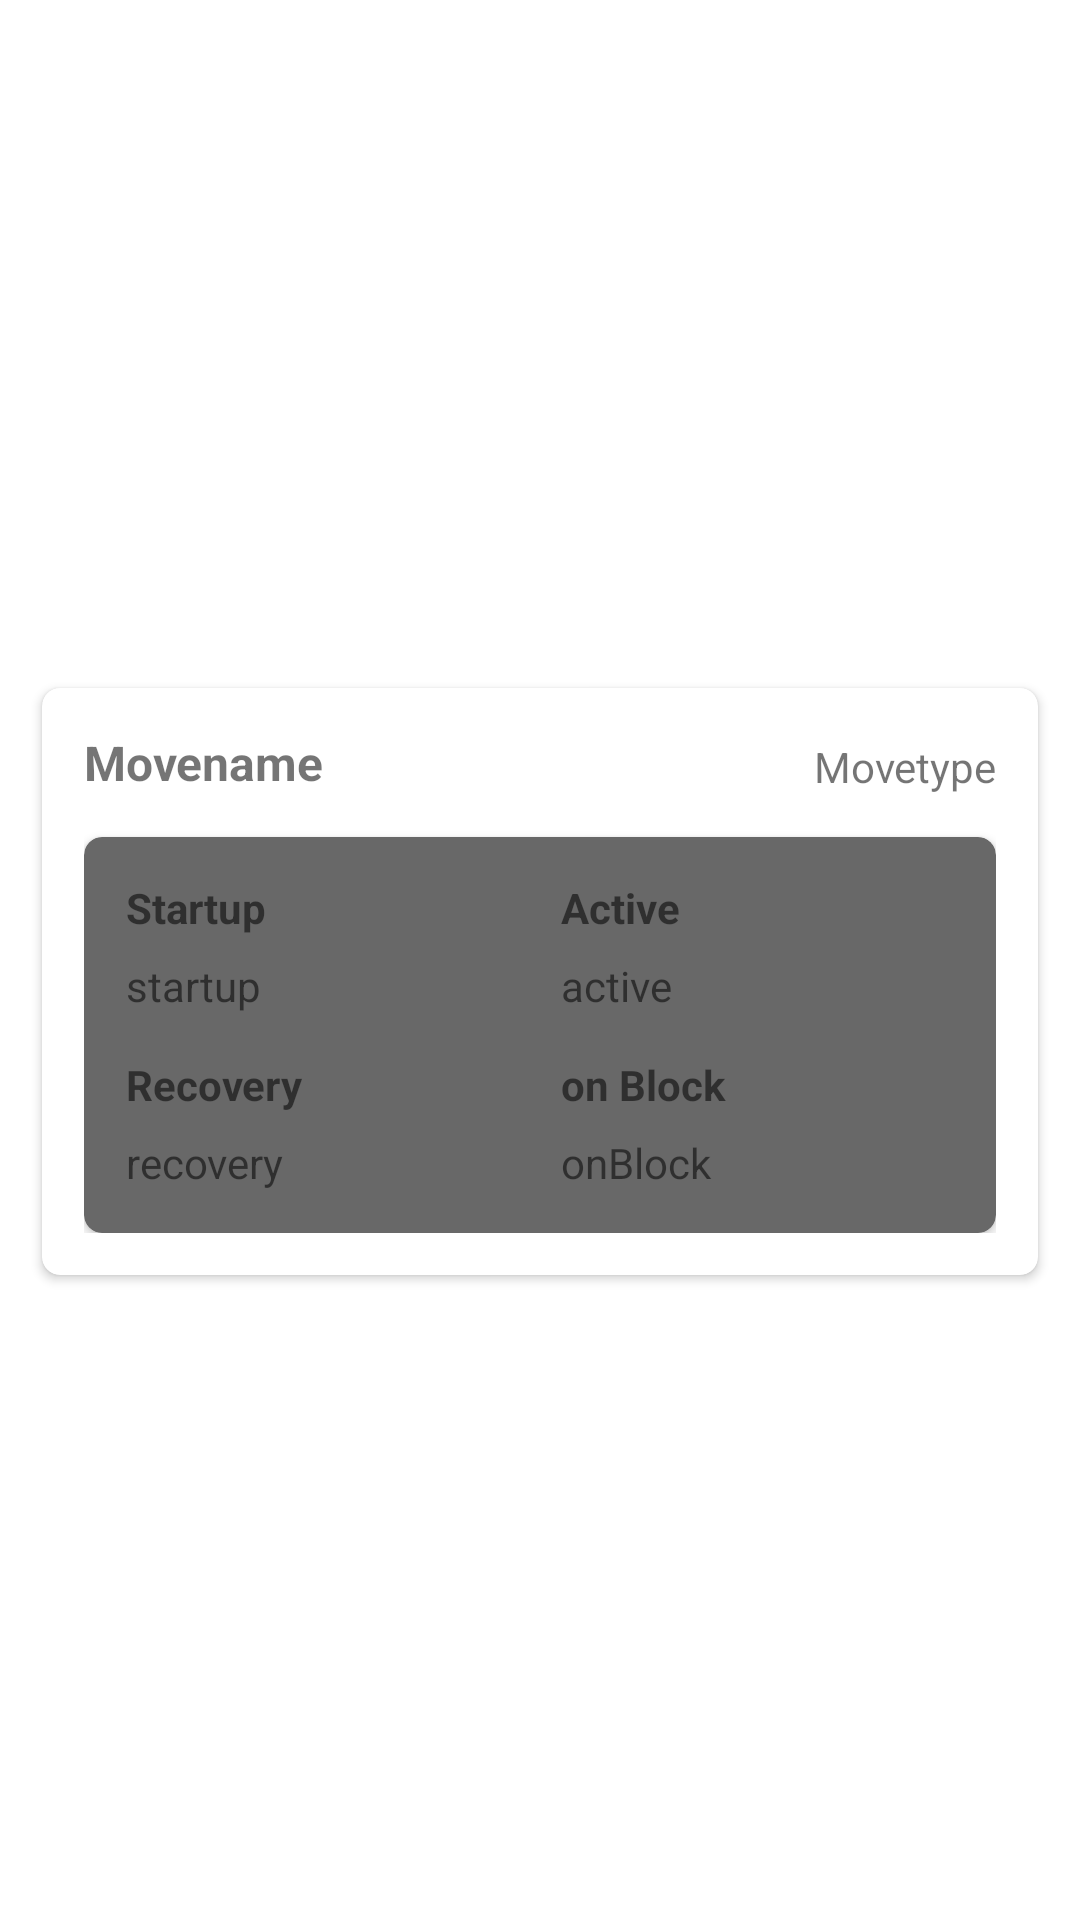

Here is an Android app screen rendered from its layout file. Give the layout XML and the strings, colors and styles it references.
<!-- AndroidManifest.xml: application theme Theme.FrameTrap -->
<!-- res/layout/move_list_row.xml -->
<?xml version="1.0" encoding="utf-8"?>
<androidx.constraintlayout.widget.ConstraintLayout xmlns:android="http://schemas.android.com/apk/res/android"
    xmlns:app="http://schemas.android.com/apk/res-auto"
    xmlns:tools="http://schemas.android.com/tools"
    android:layout_width="match_parent"
    android:layout_height="wrap_content">

    <androidx.cardview.widget.CardView
        android:layout_width="match_parent"
        android:layout_height="wrap_content"
        android:layout_marginStart="14dp"
        android:layout_marginTop="14dp"
        android:layout_marginEnd="14dp"
        app:cardCornerRadius="6dp"
        app:layout_constraintBottom_toBottomOf="parent"
        app:layout_constraintEnd_toEndOf="parent"
        app:layout_constraintStart_toStartOf="parent"
        app:layout_constraintTop_toTopOf="parent">

        <androidx.constraintlayout.widget.ConstraintLayout
            android:layout_width="match_parent"
            android:layout_height="match_parent"
            android:padding="14dp">

            <TextView
                android:id="@+id/move_name_textView"
                android:layout_width="wrap_content"
                android:layout_height="wrap_content"
                android:gravity="start"
                android:text="Movename"
                android:textSize="16sp"
                android:textStyle="bold"
                app:layout_constraintStart_toStartOf="parent"
                app:layout_constraintTop_toTopOf="parent" />

            <TextView
                android:id="@+id/move_type_textView"
                android:layout_width="wrap_content"
                android:layout_height="wrap_content"
                android:gravity="end"
                android:text="Movetype"
                android:textSize="14sp"
                app:layout_constraintBottom_toBottomOf="@+id/move_name_textView"
                app:layout_constraintEnd_toEndOf="parent" />

            <androidx.cardview.widget.CardView
                android:layout_width="0dp"
                android:layout_height="wrap_content"
                android:layout_marginTop="14dp"
                android:background="#9E9E9E"
                app:cardBackgroundColor="#686868"
                app:cardCornerRadius="6dp"
                app:layout_constraintBottom_toBottomOf="parent"
                app:layout_constraintEnd_toEndOf="parent"
                app:layout_constraintStart_toStartOf="parent"
                app:layout_constraintTop_toBottomOf="@+id/move_name_textView">

                <LinearLayout
                    android:layout_width="match_parent"
                    android:layout_height="match_parent"
                    android:orientation="vertical"
                    android:padding="14dp">

                    <androidx.constraintlayout.widget.ConstraintLayout
                        android:layout_width="match_parent"
                        android:layout_height="wrap_content">

                        <TextView
                            android:id="@+id/textView3"
                            android:layout_width="0dp"
                            android:layout_height="wrap_content"
                            android:paddingRight="7dp"
                            android:text="Startup"
                            android:textStyle="bold"
                            app:layout_constraintEnd_toStartOf="@+id/textView5"
                            app:layout_constraintStart_toStartOf="parent"
                            app:layout_constraintTop_toTopOf="parent" />

                        <TextView
                            android:id="@+id/textView5"
                            android:layout_width="0dp"
                            android:layout_height="wrap_content"
                            android:paddingLeft="7dp"
                            android:text="Active"
                            android:textStyle="bold"
                            app:layout_constraintEnd_toEndOf="parent"
                            app:layout_constraintStart_toEndOf="@+id/textView3"
                            app:layout_constraintTop_toTopOf="parent" />

                    </androidx.constraintlayout.widget.ConstraintLayout>

                    <androidx.constraintlayout.widget.ConstraintLayout
                        android:layout_width="match_parent"
                        android:layout_height="match_parent">

                        <TextView
                            android:id="@+id/startup_textView"
                            android:layout_width="0dp"
                            android:layout_height="wrap_content"
                            android:paddingTop="7dp"
                            android:paddingRight="7dp"
                            android:paddingBottom="14dp"
                            android:text="startup"
                            android:textSize="14sp"
                            app:layout_constraintEnd_toStartOf="@+id/active_textView"
                            app:layout_constraintStart_toStartOf="parent"
                            app:layout_constraintTop_toTopOf="parent" />

                        <TextView
                            android:id="@+id/active_textView"
                            android:layout_width="0dp"
                            android:layout_height="wrap_content"
                            android:paddingLeft="7dp"
                            android:paddingTop="7dp"
                            android:paddingBottom="14dp"
                            android:text="active"
                            android:textSize="14sp"
                            app:layout_constraintEnd_toEndOf="parent"
                            app:layout_constraintStart_toEndOf="@+id/startup_textView"
                            app:layout_constraintTop_toTopOf="parent" />
                    </androidx.constraintlayout.widget.ConstraintLayout>

                    <androidx.constraintlayout.widget.ConstraintLayout
                        android:layout_width="match_parent"
                        android:layout_height="match_parent">

                        <TextView
                            android:id="@+id/textView6"
                            android:layout_width="0dp"
                            android:layout_height="wrap_content"
                            android:paddingRight="7dp"
                            android:text="Recovery"
                            android:textStyle="bold"
                            app:layout_constraintEnd_toStartOf="@+id/textView7"
                            app:layout_constraintStart_toStartOf="parent"
                            app:layout_constraintTop_toTopOf="parent" />

                        <TextView
                            android:id="@+id/textView7"
                            android:layout_width="0dp"
                            android:layout_height="wrap_content"
                            android:paddingLeft="7dp"
                            android:text="on Block"
                            android:textStyle="bold"
                            app:layout_constraintEnd_toEndOf="parent"
                            app:layout_constraintStart_toEndOf="@+id/textView6"
                            app:layout_constraintTop_toTopOf="parent" />
                    </androidx.constraintlayout.widget.ConstraintLayout>

                    <androidx.constraintlayout.widget.ConstraintLayout
                        android:layout_width="match_parent"
                        android:layout_height="match_parent">

                        <TextView
                            android:id="@+id/recovery_textView"
                            android:layout_width="0dp"
                            android:layout_height="wrap_content"
                            android:paddingTop="7dp"
                            android:paddingRight="7dp"
                            android:text="recovery"
                            android:textSize="14sp"
                            app:layout_constraintEnd_toStartOf="@+id/onblock_textView"
                            app:layout_constraintStart_toStartOf="parent"
                            app:layout_constraintTop_toTopOf="parent" />

                        <TextView
                            android:id="@+id/onblock_textView"
                            android:layout_width="0dp"
                            android:layout_height="wrap_content"
                            android:paddingLeft="7dp"
                            android:paddingTop="7dp"
                            android:text="onBlock"
                            android:textSize="14sp"
                            app:layout_constraintEnd_toEndOf="parent"
                            app:layout_constraintStart_toEndOf="@+id/recovery_textView"
                            app:layout_constraintTop_toTopOf="parent" />
                    </androidx.constraintlayout.widget.ConstraintLayout>

                </LinearLayout>

            </androidx.cardview.widget.CardView>

        </androidx.constraintlayout.widget.ConstraintLayout>

    </androidx.cardview.widget.CardView>
</androidx.constraintlayout.widget.ConstraintLayout>
<!-- resources referenced by this layout -->
<resources>
  <style name="Theme.FrameTrap" parent="Theme.MaterialComponents.DayNight.DarkActionBar">
          
          <item name="colorPrimary">@color/teal_200</item>
          <item name="colorPrimaryVariant">@color/teal_700</item>
          <item name="colorOnPrimary">@color/white</item>
          
          <item name="colorSecondary">@color/teal_200</item>
          <item name="colorSecondaryVariant">@color/teal_700</item>
          <item name="colorOnSecondary">@color/black</item>
          
          <item name="android:statusBarColor">@android:color/transparent</item>
          
      </style>
  <!-- not gathered from this repository: default colours our renderer supplied (Android Studio template values) -->
  <color name="teal_200">#FF03DAC5</color>
  <color name="teal_700">#FF018786</color>
  <color name="black">#FF000000</color>
  <color name="white">#FFFFFFFF</color>
</resources>
